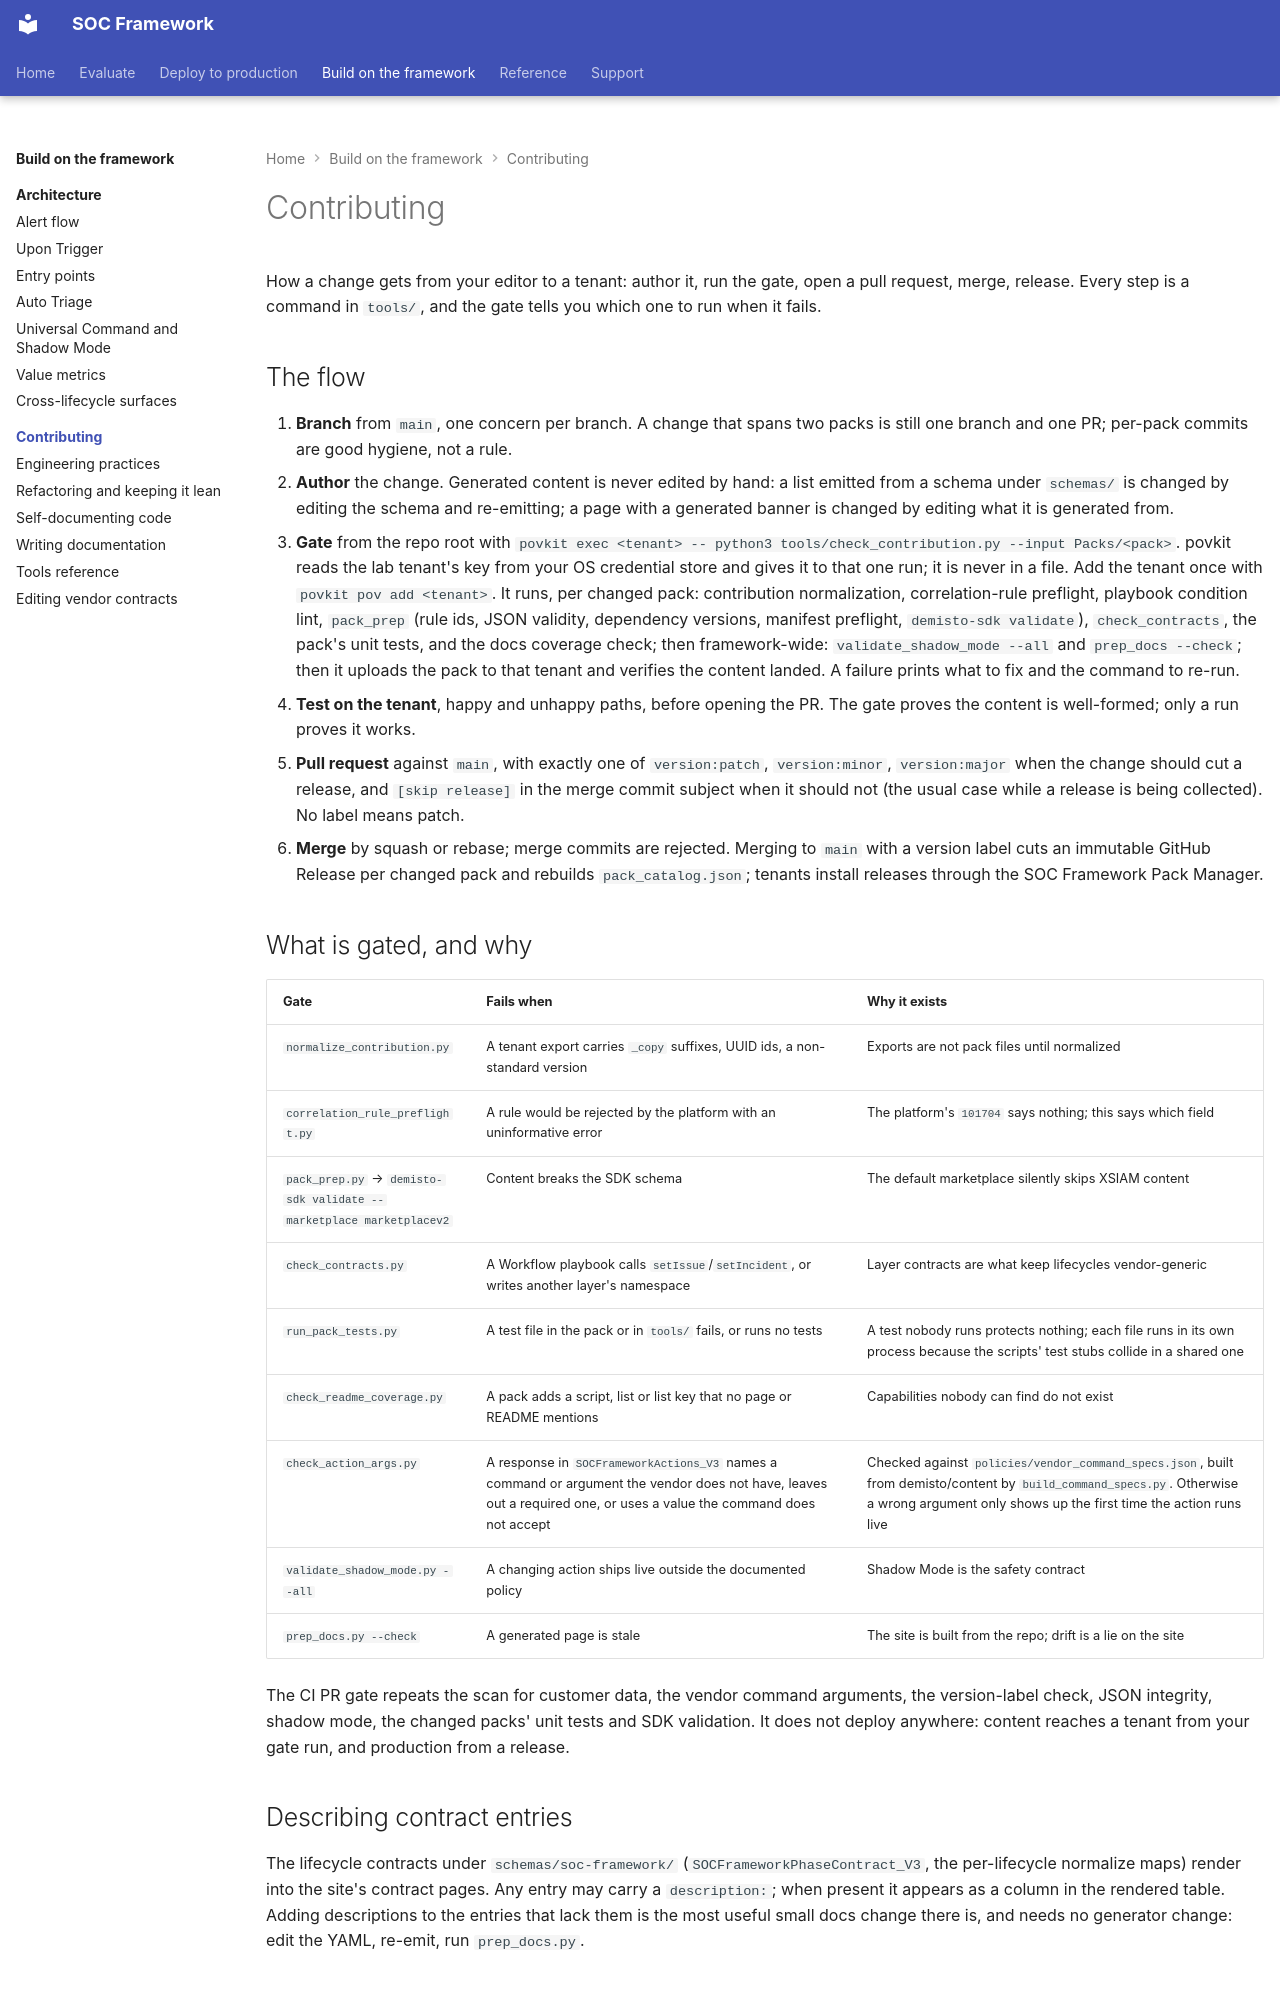

repository: Palo-Cortex/secops-framework · page: contributing/index.html · generator: mkdocs

# Contributing

How a change gets from your editor to a tenant: author it, run the gate, open a pull request, merge, release. Every step is a command in `tools/`, and the gate tells you which one to run when it fails.

## The flow

1. **Branch** from `main`, one concern per branch. A change that spans two packs is still one branch and one PR; per-pack commits are good hygiene, not a rule.
2. **Author** the change. Generated content is never edited by hand: a list emitted from a schema under `schemas/` is changed by editing the schema and re-emitting; a page with a generated banner is changed by editing what it is generated from.
3. **Gate** from the repo root with `povkit exec <tenant> -- python3 tools/check_contribution.py --input Packs/<pack>`. povkit reads the lab tenant's key from your OS credential store and gives it to that one run; it is never in a file. Add the tenant once with `povkit pov add <tenant>`. It runs, per changed pack: contribution normalization, correlation-rule preflight, playbook condition lint, `pack_prep` (rule ids, JSON validity, dependency versions, manifest preflight, `demisto-sdk validate`), `check_contracts`, the pack's unit tests, and the docs coverage check; then framework-wide: `validate_shadow_mode --all` and `prep_docs --check`; then it uploads the pack to that tenant and verifies the content landed. A failure prints what to fix and the command to re-run.
4. **Test on the tenant**, happy and unhappy paths, before opening the PR. The gate proves the content is well-formed; only a run proves it works.
5. **Pull request** against `main`, with exactly one of `version:patch`, `version:minor`, `version:major` when the change should cut a release, and `[skip release]` in the merge commit subject when it should not (the usual case while a release is being collected). No label means patch.
6. **Merge** by squash or rebase; merge commits are rejected. Merging to `main` with a version label cuts an immutable GitHub Release per changed pack and rebuilds `pack_catalog.json`; tenants install releases through the SOC Framework Pack Manager.

## What is gated, and why

| Gate | Fails when | Why it exists |
|---|---|---|
| `normalize_contribution.py` | A tenant export carries `_copy` suffixes, UUID ids, a non-standard version | Exports are not pack files until normalized |
| `correlation_rule_preflight.py` | A rule would be rejected by the platform with an uninformative error | The platform's `101704` says nothing; this says which field |
| `pack_prep.py` → `demisto-sdk validate --marketplace marketplacev2` | Content breaks the SDK schema | The default marketplace silently skips XSIAM content |
| `check_contracts.py` | A Workflow playbook calls `setIssue`/`setIncident`, or writes another layer's namespace | Layer contracts are what keep lifecycles vendor-generic |
| `run_pack_tests.py` | A test file in the pack or in `tools/` fails, or runs no tests | A test nobody runs protects nothing; each file runs in its own process because the scripts' test stubs collide in a shared one |
| `check_readme_coverage.py` | A pack adds a script, list or list key that no page or README mentions | Capabilities nobody can find do not exist |
| `check_action_args.py` | A response in `SOCFrameworkActions_V3` names a command or argument the vendor does not have, leaves out a required one, or uses a value the command does not accept | Checked against `policies/vendor_command_specs.json`, built from demisto/content by `build_command_specs.py`. Otherwise a wrong argument only shows up the first time the action runs live |
| `validate_shadow_mode.py --all` | A changing action ships live outside the documented policy | Shadow Mode is the safety contract |
| `prep_docs.py --check` | A generated page is stale | The site is built from the repo; drift is a lie on the site |

The CI PR gate repeats the scan for customer data, the vendor command arguments, the version-label check, JSON integrity, shadow mode, the changed packs' unit tests and SDK validation. It does not deploy anywhere: content reaches a tenant from your gate run, and production from a release.
